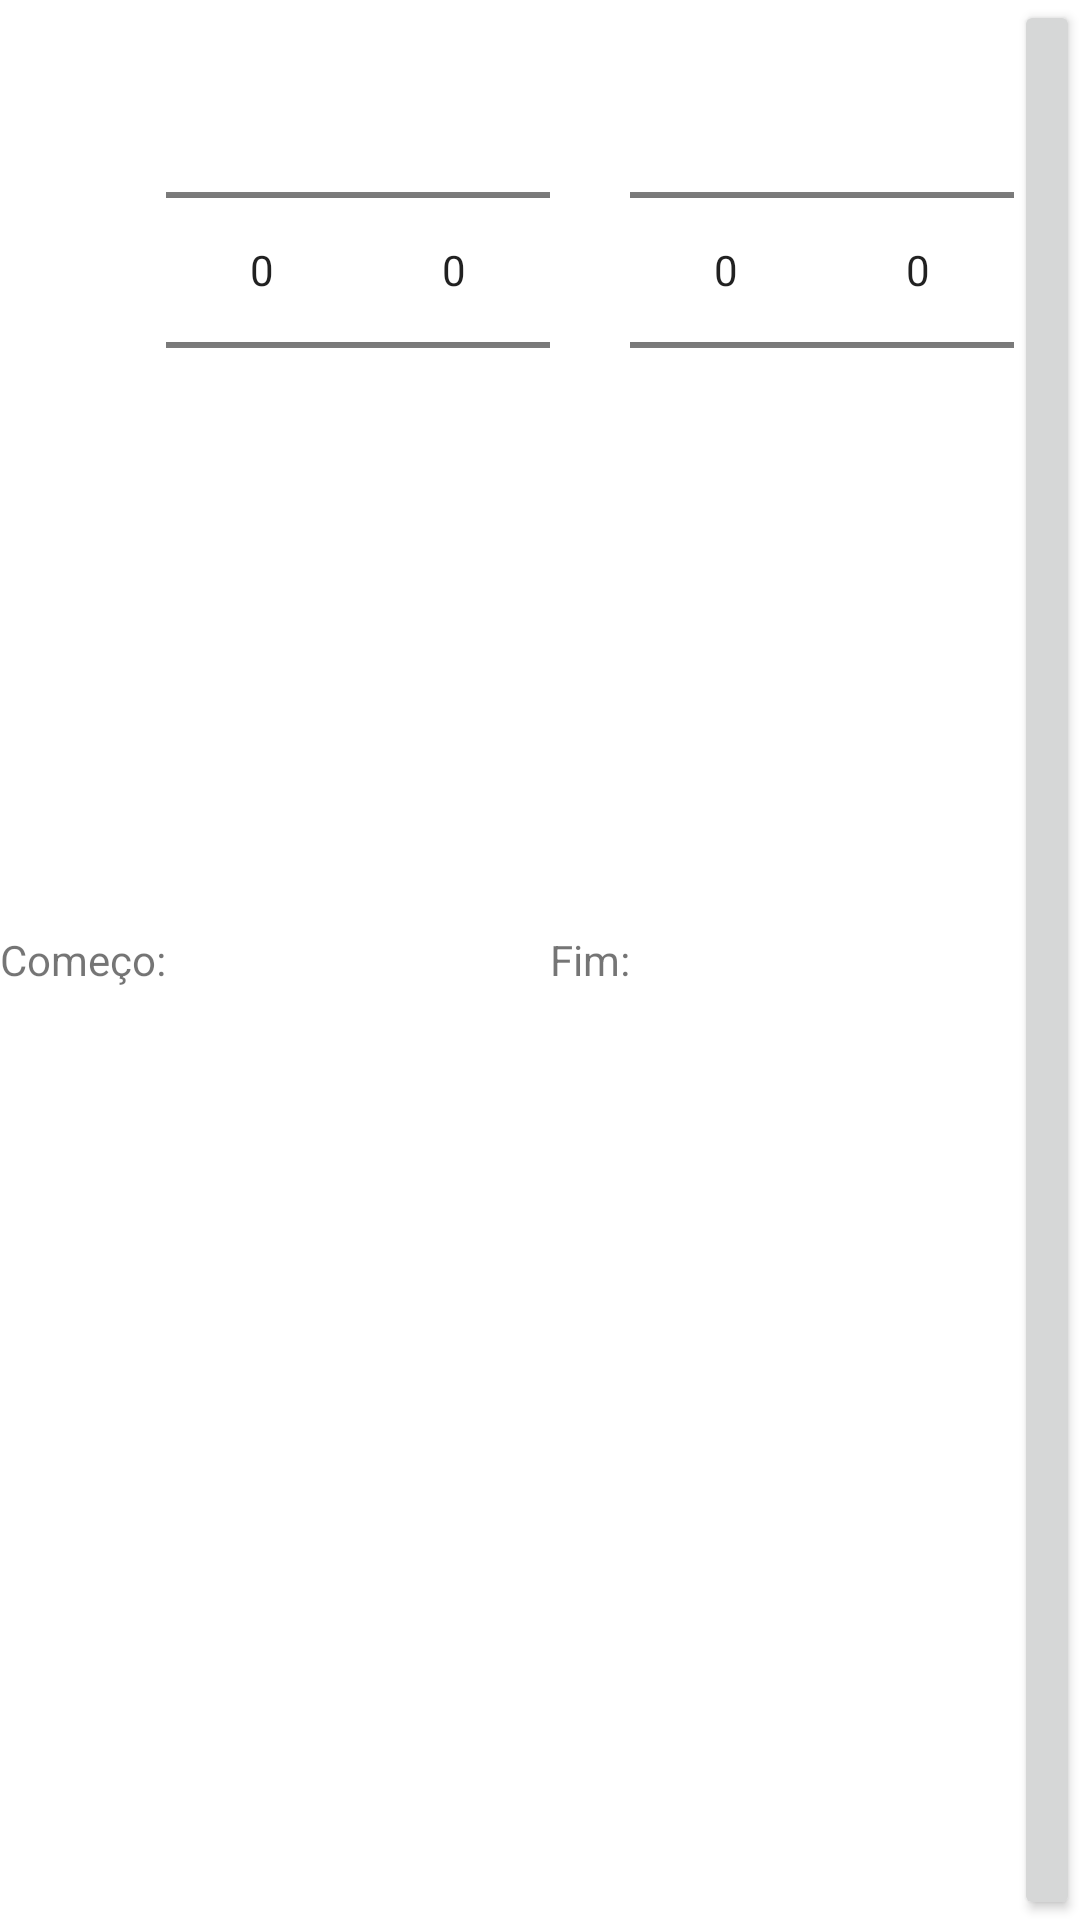

Produce the Android XML layout that renders to this screen, including the resource entries it uses.
<!-- AndroidManifest.xml: application theme Theme.NewStudiesCalc -->
<!-- res/layout/itens.xml -->
<?xml version="1.0" encoding="utf-8"?>
<LinearLayout xmlns:android="http://schemas.android.com/apk/res/android"
    android:layout_width="match_parent"
    android:layout_height="wrap_content"
    android:orientation="horizontal"
    android:layout_margin="10dp"
    >

    <TextView
        android:layout_width="wrap_content"
        android:layout_height="match_parent"
        android:gravity="center"
        android:text="@string/come_o">

    </TextView>

    <NumberPicker
        android:layout_width="wrap_content"
        android:layout_height="wrap_content"
        android:id="@+id/primeiroNumber"
        >

    </NumberPicker>
    <NumberPicker
        android:layout_width="wrap_content"
        android:layout_height="wrap_content"
        android:id="@+id/segundoNumber"
        >

    </NumberPicker>

    <TextView
        android:layout_width="wrap_content"
        android:layout_height="match_parent"
        android:gravity="center"
        android:text="@string/fim2"
        android:textSize="14sp">

    </TextView>
    <NumberPicker
        android:layout_width="wrap_content"
        android:layout_height="wrap_content"
        android:id="@+id/terceiroNumber"
        >

    </NumberPicker>

    <NumberPicker
        android:layout_width="wrap_content"
        android:layout_height="wrap_content"
        android:id="@+id/quartoNumber"
        >

    </NumberPicker>

    <Button
        android:id="@+id/buttonCalcular"
        android:layout_width="wrap_content"
        android:layout_height="match_parent"
        android:text="@string/calcular"
        android:textSize="16sp">

    </Button>

</LinearLayout>
<!-- resources referenced by this layout -->
<resources>
  <string name="calcular">Calcular</string>
  <string name="come_o">Começo:</string>
  <string name="fim2">Fim:</string>
  <style name="Theme.NewStudiesCalc" parent="Theme.MaterialComponents.DayNight.DarkActionBar">
          
          <item name="colorPrimary">@color/purple_500</item>
          <item name="colorPrimaryVariant">@color/purple_700</item>
          <item name="colorOnPrimary">@color/white</item>
          
          <item name="colorSecondary">@color/teal_200</item>
          <item name="colorSecondaryVariant">@color/teal_700</item>
          <item name="colorOnSecondary">@color/black</item>
          
          <item name="android:statusBarColor">?attr/colorPrimaryVariant</item>
          
      </style>
  <!-- not gathered from this repository: default colours our renderer supplied (Android Studio template values) -->
  <color name="purple_500">#FF6200EE</color>
  <color name="purple_700">#FF3700B3</color>
  <color name="teal_200">#FF03DAC5</color>
  <color name="teal_700">#FF018786</color>
  <color name="black">#FF000000</color>
  <color name="white">#FFFFFFFF</color>
</resources>
